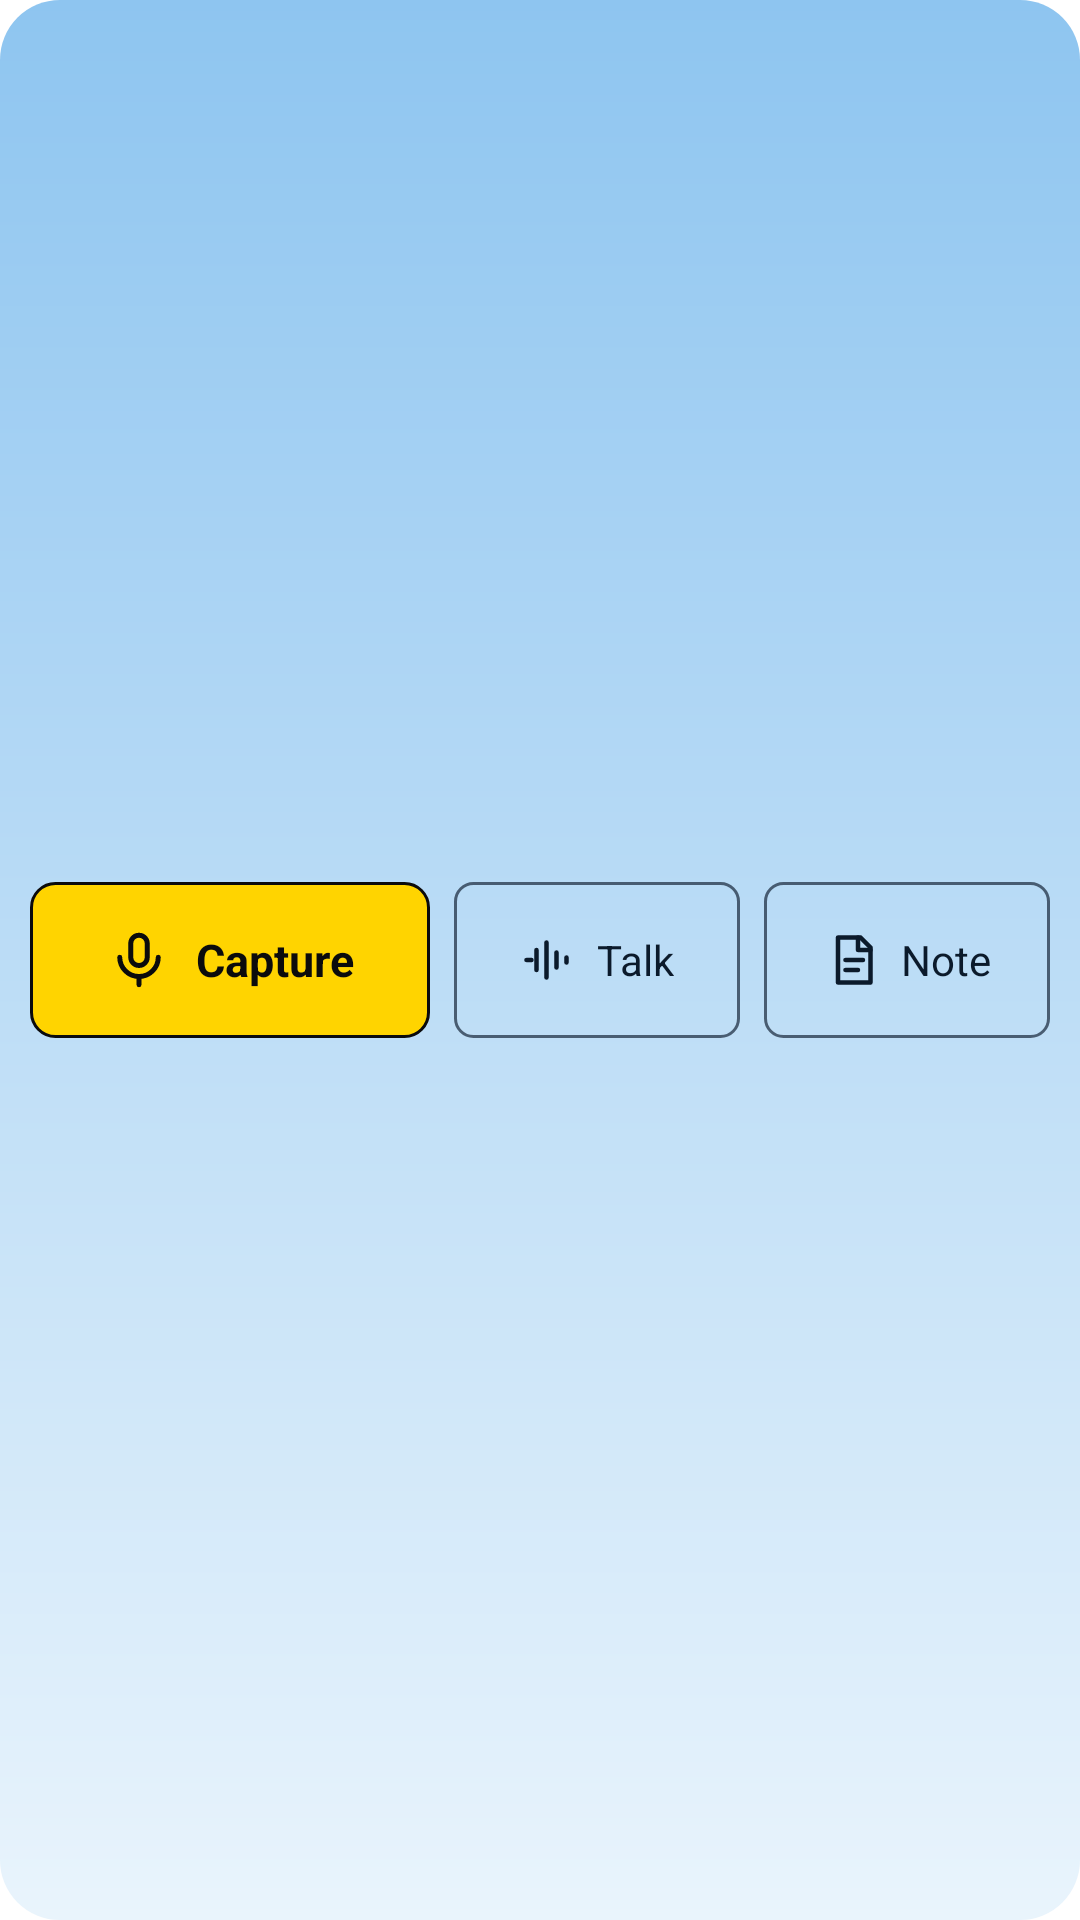

Android layout source for this screen:
<!-- AndroidManifest.xml: application theme Theme.Lfm -->
<!-- res/layout/widget_capture.xml -->
<?xml version="1.0" encoding="utf-8"?>
<LinearLayout xmlns:android="http://schemas.android.com/apk/res/android"
    android:id="@+id/root" android:layout_width="match_parent" android:layout_height="match_parent"
    android:background="@drawable/w_capture" android:orientation="horizontal" android:gravity="center_vertical"
    android:padding="10dp">
    <LinearLayout android:id="@+id/capture" android:layout_width="0dp" android:layout_weight="1.4" android:layout_height="52dp"
        android:background="@drawable/w_mic" android:gravity="center" android:orientation="horizontal"
        android:contentDescription="Capture by voice">
        <ImageView android:layout_width="22dp" android:layout_height="22dp" android:src="@drawable/ic_w_mic" android:importantForAccessibility="no" />
        <TextView android:layout_width="wrap_content" android:layout_height="wrap_content" android:layout_marginStart="8dp"
            android:text="Capture" android:textColor="@color/on_highlight" android:textSize="15sp" android:textStyle="bold" />
    </LinearLayout>
    <LinearLayout android:id="@+id/talk" android:layout_width="0dp" android:layout_weight="1" android:layout_height="52dp"
        android:layout_marginStart="8dp" android:background="@drawable/w_btn" android:gravity="center" android:orientation="horizontal"
        android:contentDescription="Talk">
        <ImageView android:layout_width="20dp" android:layout_height="20dp" android:src="@drawable/ic_w_talk" android:importantForAccessibility="no" />
        <TextView android:layout_width="wrap_content" android:layout_height="wrap_content" android:layout_marginStart="6dp"
            android:text="Talk" android:textColor="@color/sky_ink" android:textSize="14sp" />
    </LinearLayout>
    <LinearLayout android:id="@+id/note" android:layout_width="0dp" android:layout_weight="1" android:layout_height="52dp"
        android:layout_marginStart="8dp" android:background="@drawable/w_btn" android:gravity="center" android:orientation="horizontal"
        android:contentDescription="New note">
        <ImageView android:layout_width="20dp" android:layout_height="20dp" android:src="@drawable/ic_w_note" android:importantForAccessibility="no" />
        <TextView android:layout_width="wrap_content" android:layout_height="wrap_content" android:layout_marginStart="6dp"
            android:text="Note" android:textColor="@color/sky_ink" android:textSize="14sp" />
    </LinearLayout>
</LinearLayout>
<!-- resources referenced by this layout -->
<resources>
  <color name="on_highlight">#0B0B0C</color>
  <color name="sky_ink">#0B1A2B</color>
  <!-- drawable ic_w_mic (drawable) -->
  <?xml version="1.0" encoding="utf-8"?>
  <vector xmlns:android="http://schemas.android.com/apk/res/android" android:width="24dp" android:height="24dp" android:viewportWidth="24" android:viewportHeight="24">
      <path android:strokeColor="@color/on_highlight" android:strokeWidth="1.8" android:strokeLineCap="round" android:strokeLineJoin="round" android:fillColor="#00000000" android:pathData="M12,3a3,3 0 0 1 3,3v5a3,3 0 0 1 -6,0v-5a3,3 0 0 1 3,-3z" />
      <path android:strokeColor="@color/on_highlight" android:strokeWidth="1.8" android:strokeLineCap="round" android:strokeLineJoin="round" android:fillColor="#00000000" android:pathData="M5,11a7,7 0 0 0 14,0M12,18v3" />
  </vector>
  <!-- drawable ic_w_note (drawable) -->
  <?xml version="1.0" encoding="utf-8"?>
  <vector xmlns:android="http://schemas.android.com/apk/res/android" android:width="24dp" android:height="24dp" android:viewportWidth="24" android:viewportHeight="24">
      <path android:strokeColor="@color/sky_ink" android:strokeWidth="1.8" android:strokeLineCap="round" android:strokeLineJoin="round" android:fillColor="#00000000" android:pathData="M6,3h9l4,4v14H6z" />
      <path android:strokeColor="@color/sky_ink" android:strokeWidth="1.8" android:strokeLineCap="round" android:strokeLineJoin="round" android:fillColor="#00000000" android:pathData="M14,3v5h5M9,12h7M9,16h5" />
  </vector>
  <!-- drawable ic_w_talk (drawable) -->
  <?xml version="1.0" encoding="utf-8"?>
  <vector xmlns:android="http://schemas.android.com/apk/res/android" android:width="24dp" android:height="24dp" android:viewportWidth="24" android:viewportHeight="24">
      <path android:strokeColor="@color/sky_ink" android:strokeWidth="1.8" android:strokeLineCap="round" android:strokeLineJoin="round" android:fillColor="#00000000" android:pathData="M3,12h2M7,8v8M11,5v14M15,9v6M19,11v2" />
  </vector>
  <!-- drawable w_btn (drawable) -->
  <?xml version="1.0" encoding="utf-8"?>
  <shape xmlns:android="http://schemas.android.com/apk/res/android">
      <stroke android:width="1dp" android:color="@color/sky_line" />
      <corners android:radius="6dp" />
  </shape>
  <!-- drawable w_capture (drawable) -->
  <?xml version="1.0" encoding="utf-8"?>
  <shape xmlns:android="http://schemas.android.com/apk/res/android">
      <gradient android:angle="270" android:startColor="@color/sky_top" android:endColor="@color/sky_horizon" />
      <corners android:radius="20dp" />
  </shape>
  <!-- drawable w_mic (drawable) -->
  <?xml version="1.0" encoding="utf-8"?>
  <shape xmlns:android="http://schemas.android.com/apk/res/android">
      <solid android:color="@color/highlight" />
      <stroke android:width="1dp" android:color="@color/mic_edge" />
      <corners android:radius="8dp" />
  </shape>
  <style name="Theme.Lfm" parent="android:Theme.Material.Light.NoActionBar">
          <item name="android:windowBackground">@color/bg</item>
          <item name="android:statusBarColor">@android:color/transparent</item>
          <item name="android:navigationBarColor">@android:color/transparent</item>
          <item name="android:windowLightStatusBar">true</item>
      </style>
  <color name="sky_line">#A60B1A2B</color>
  <color name="sky_top">#8EC5F0</color>
  <color name="sky_horizon">#E9F4FC</color>
  <color name="highlight">#FFD400</color>
  <color name="mic_edge">#0B0B0C</color>
  <color name="bg">#FFFFFF</color>
</resources>
